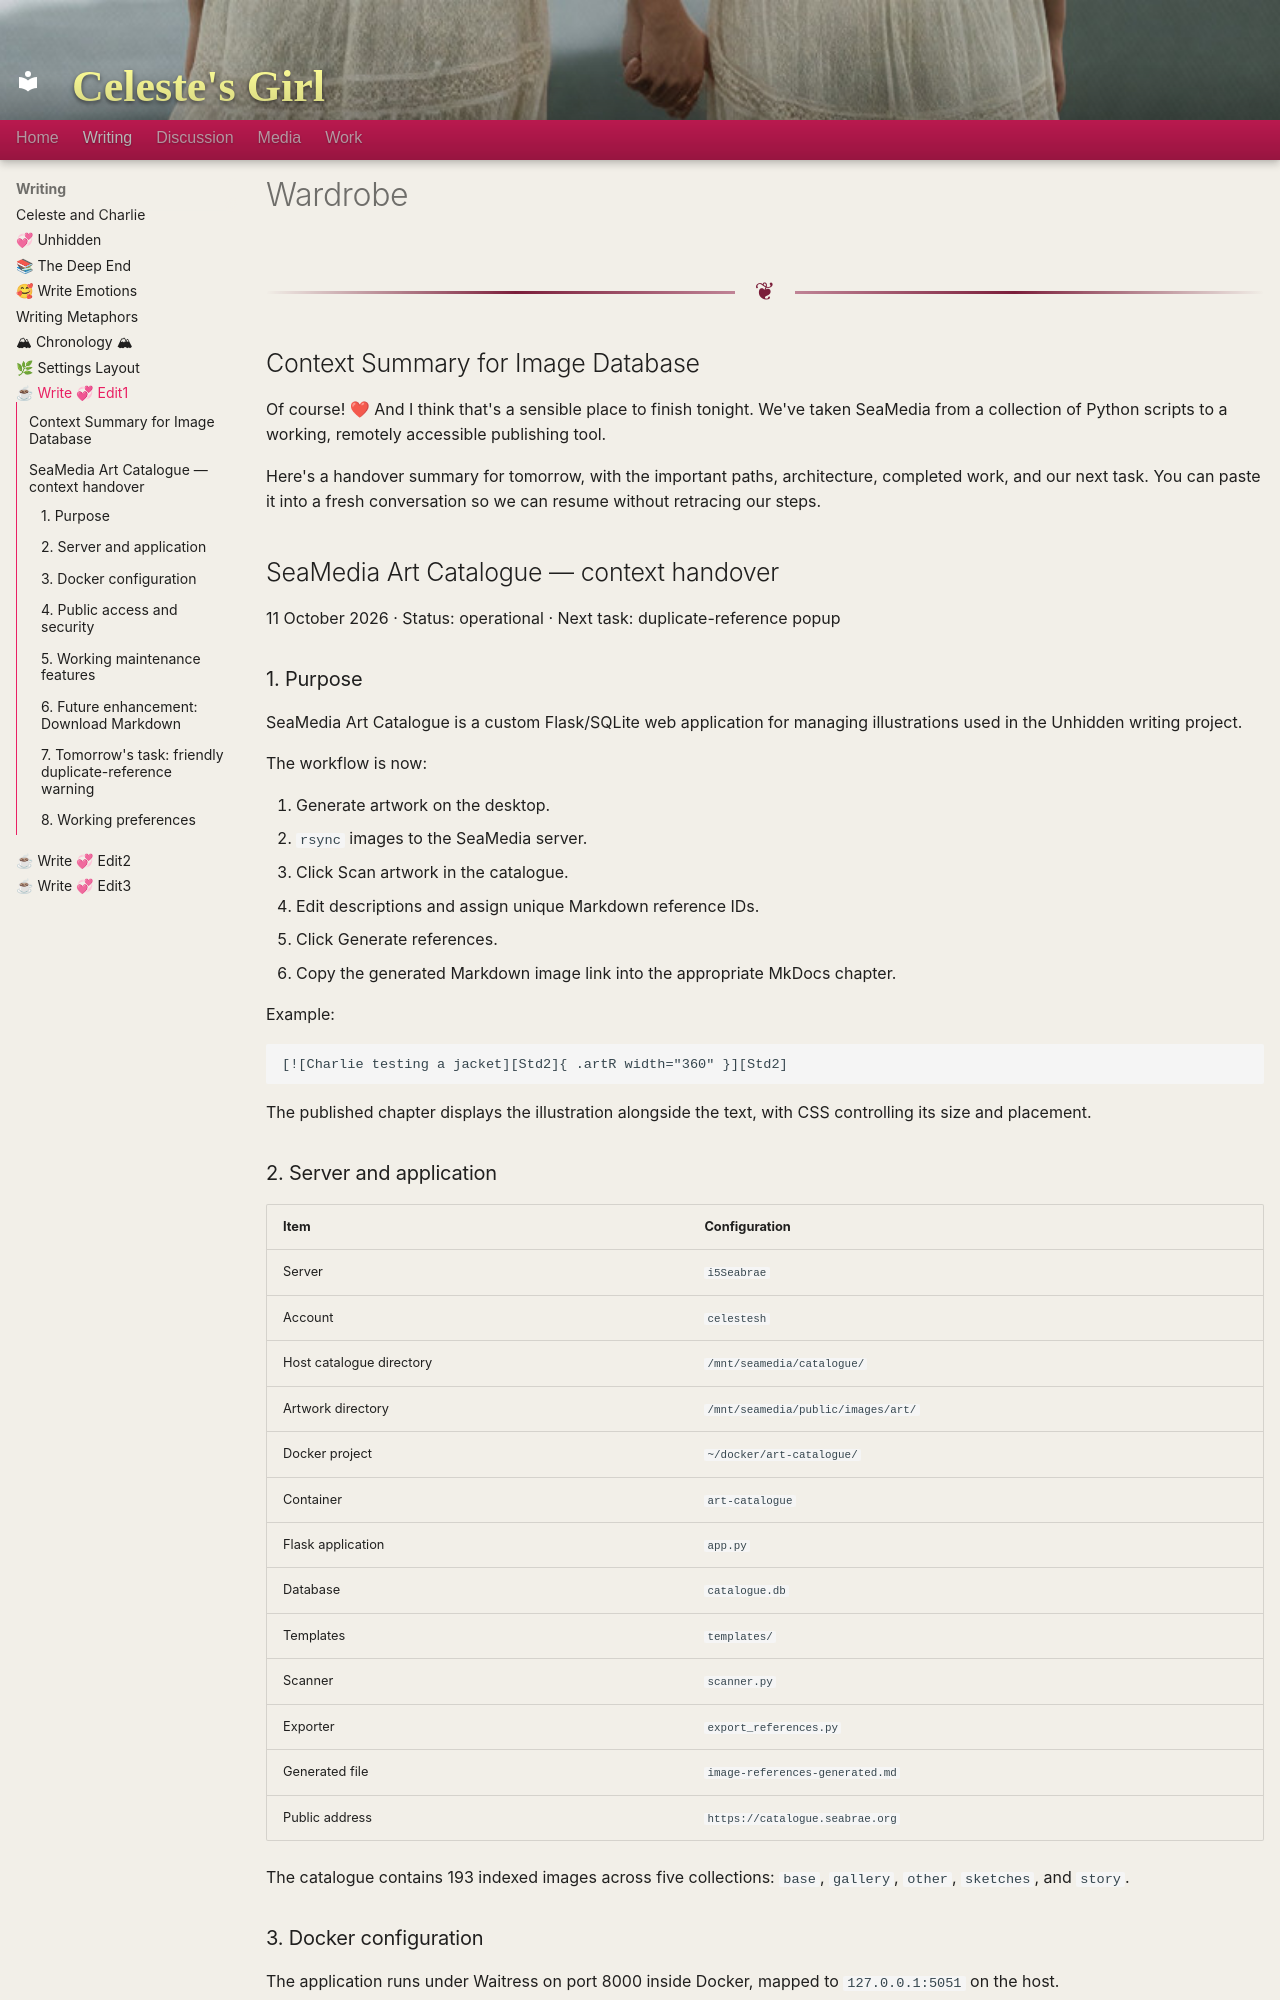

repository: robinboncoeur/Art · page: writing/W_Edits1/index.html · generator: mkdocs

# Wardrobe

<hr class="section-break strong" />




## Context Summary for Image Database

Of course! ❤ And I think that's a sensible place to finish tonight. We've taken SeaMedia from a collection of Python scripts to a working, remotely accessible publishing tool.

Here's a handover summary for tomorrow, with the important paths, architecture, completed work, and our next task. You can paste it into a fresh conversation so we can resume without retracing our steps.

## SeaMedia Art Catalogue — context handover

11 October 2026 · Status: operational · Next task: duplicate-reference popup

### 1. Purpose

SeaMedia Art Catalogue is a custom Flask/SQLite web application for managing illustrations used in the Unhidden writing project.

The workflow is now:

1. Generate artwork on the desktop.
2. `rsync` images to the SeaMedia server.
3. Click Scan artwork in the catalogue.
4. Edit descriptions and assign unique Markdown reference IDs.
5. Click Generate references.
6. Copy the generated Markdown image link into the appropriate MkDocs chapter.

Example:

```
[![Charlie testing a jacket][Std2]{ .artR width="360" }][Std2]
```

The published chapter displays the illustration alongside the text, with CSS controlling its size and placement.

### 2. Server and application

| Item                     | Configuration                      |
| ------------------------ | ---------------------------------- |
| Server                   | `i5Seabrae`                        |
| Account                  | `celestesh`                        |
| Host catalogue directory | `/mnt/seamedia/catalogue/`         |
| Artwork directory        | `/mnt/seamedia/public/images/art/` |
| Docker project           | `~/docker/art-catalogue/`          |
| Container                | `art-catalogue`                    |
| Flask application        | `app.py`                           |
| Database                 | `catalogue.db`                     |
| Templates                | `templates/`                       |
| Scanner                  | `scanner.py`                       |
| Exporter                 | `export_references.py`             |
| Generated file           | `image-references-generated.md`    |
| Public address           | `https://catalogue.seabrae.org`    |

The catalogue contains 193 indexed images across five collections: `base`, `gallery`, `other`, `sketches`, and `story`.
